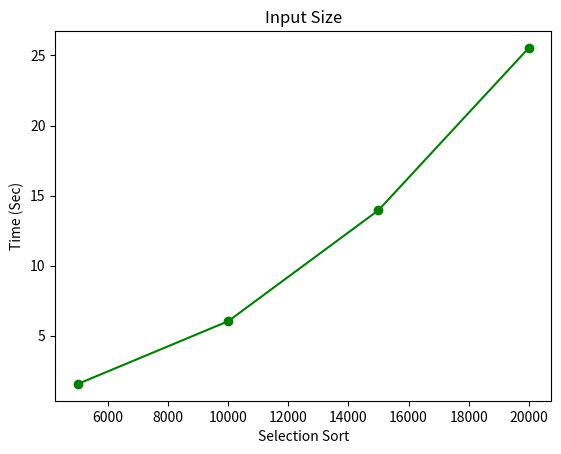

Write the Python code that produced this figure.
from matplotlib import pyplot as plt

""" 
input      b       i       s
5000     1.690   0.857   1.556
10000    6.654   3.557   6.033
15000    14.732  7.978   13.955
20000    27.002  14.393  25.538  
 """
x_axis = [5000, 10000, 15000, 20000]
y_axis = [1.556, 6.033, 13.955, 25.538]


plt.plot(x_axis, y_axis, marker="o", color="green")
plt.xlabel("Selection Sort")
plt.ylabel("Time (Sec)")
plt.title("Input Size")
plt.show()
